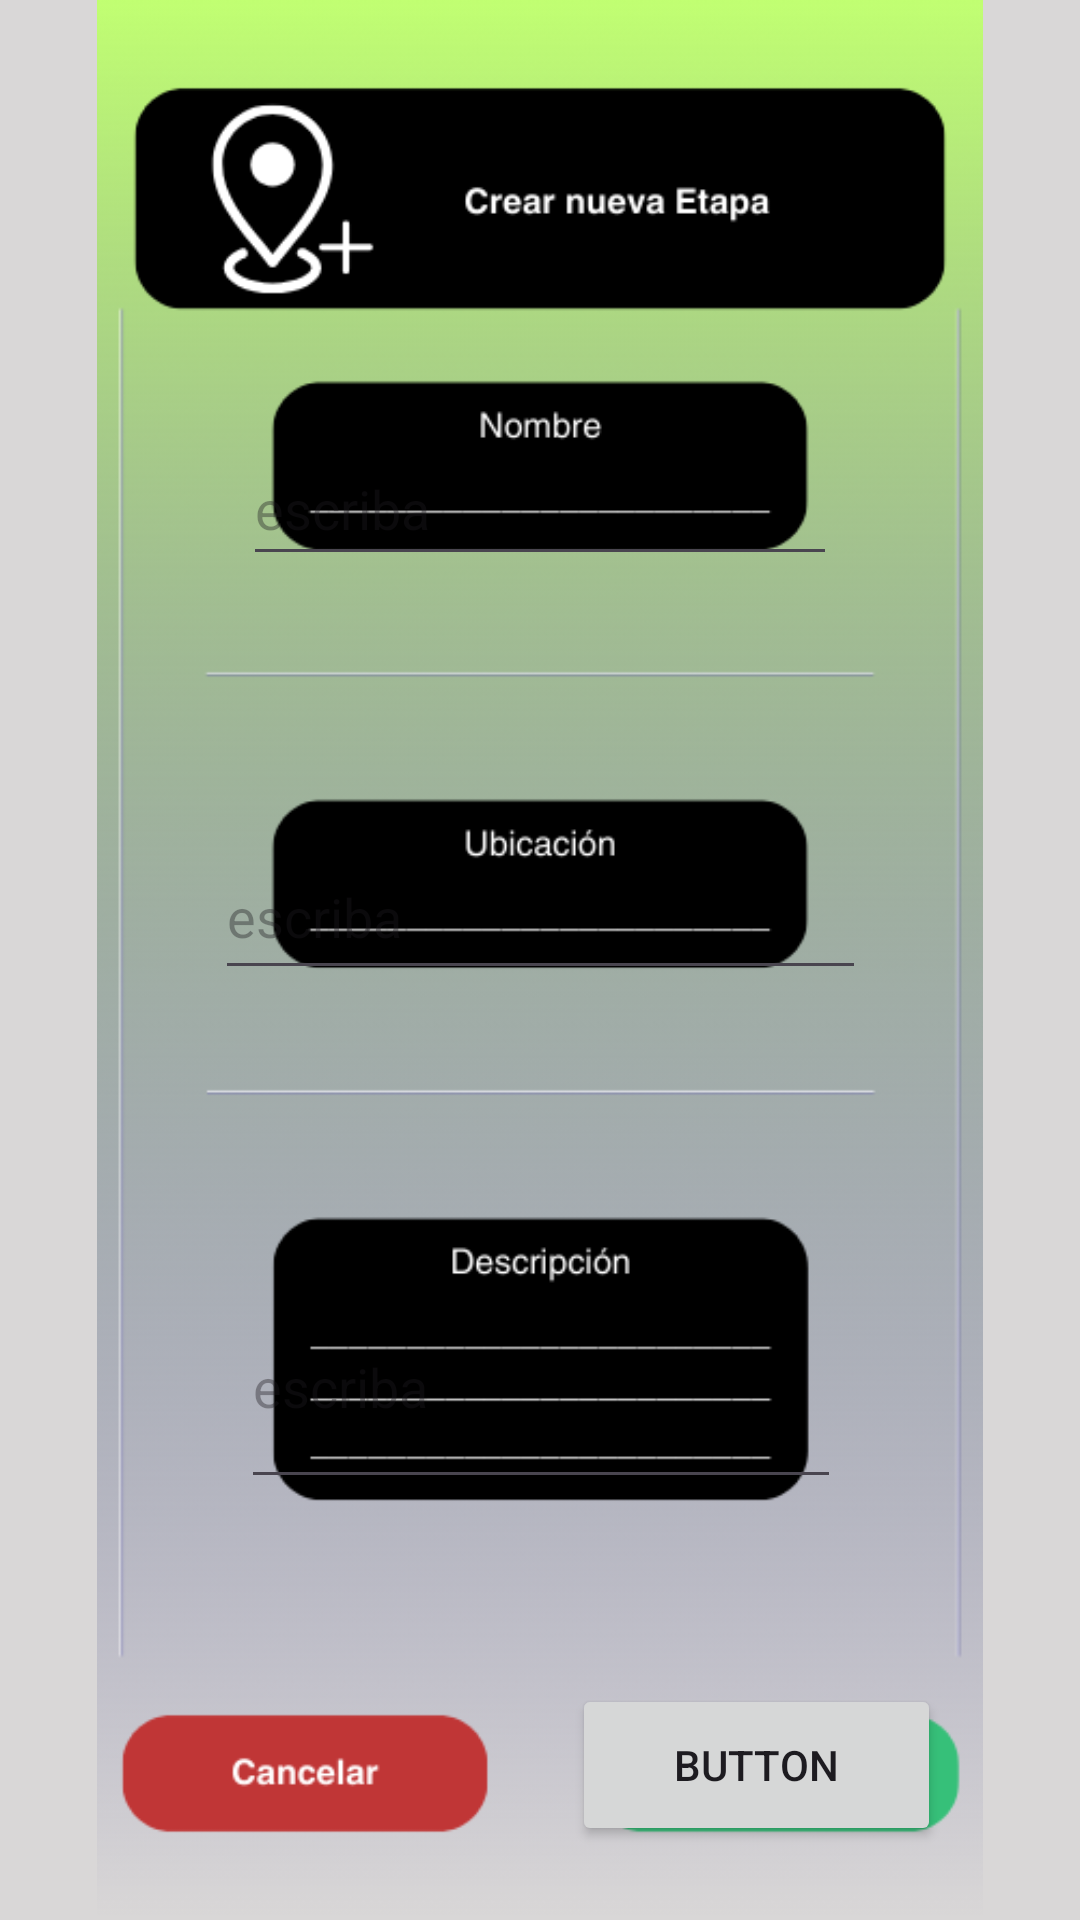

Write the Android layout XML for this screen, with the resource values it uses.
<!-- AndroidManifest.xml: application theme Theme.IG_vigilant_v2 -->
<!-- res/layout/menu_1.xml -->
<?xml version="1.0" encoding="utf-8"?>
<androidx.constraintlayout.widget.ConstraintLayout xmlns:android="http://schemas.android.com/apk/res/android"
    xmlns:app="http://schemas.android.com/apk/res-auto"
    xmlns:tools="http://schemas.android.com/tools"
    android:layout_width="match_parent"
    android:layout_height="match_parent"
    android:background="#D9D7D7">

    <ImageView
        android:id="@+id/imageView2"
        android:layout_width="wrap_content"
        android:layout_height="wrap_content"
        android:visibility="visible"
        app:layout_constraintBottom_toBottomOf="parent"
        app:layout_constraintEnd_toEndOf="parent"
        app:layout_constraintHorizontal_bias="1.0"
        app:layout_constraintStart_toStartOf="parent"
        app:layout_constraintTop_toTopOf="parent"
        app:layout_constraintVertical_bias="0.0"
        app:srcCompat="@drawable/m_unov2" />

    <Button
        android:id="@+id/m1_boton_confirmar"
        android:layout_width="123dp"
        android:layout_height="54dp"
        android:text="Button"
        android:visibility="visible"
        app:layout_constraintBottom_toBottomOf="parent"
        app:layout_constraintEnd_toEndOf="parent"
        app:layout_constraintHorizontal_bias="0.805"
        app:layout_constraintStart_toStartOf="parent"
        app:layout_constraintTop_toTopOf="parent"
        app:layout_constraintVertical_bias="0.958" />

    <EditText
        android:id="@+id/m1_texto_nombre"
        android:textColor="#FFFFFF"
        android:layout_width="198dp"
        android:layout_height="48dp"
        android:hint="escriba"
        app:layout_constraintBottom_toBottomOf="parent"
        app:layout_constraintEnd_toEndOf="parent"
        app:layout_constraintStart_toStartOf="parent"
        app:layout_constraintTop_toTopOf="parent"
        app:layout_constraintVertical_bias="0.243" />

    <EditText
        android:id="@+id/m1_texto_ubicacion"
        android:textColor="#FFFFFF"
        android:layout_width="217dp"
        android:layout_height="52dp"
        android:hint="escriba"
        app:layout_constraintBottom_toBottomOf="parent"
        app:layout_constraintEnd_toEndOf="parent"
        app:layout_constraintStart_toStartOf="parent"
        app:layout_constraintTop_toTopOf="parent"
        app:layout_constraintVertical_bias="0.473" />

    <EditText
        android:id="@+id/m1_texto_descripcion"
        android:textColor="#FFFFFF"
        android:hint="escriba"
        android:layout_width="200dp"
        android:layout_height="78dp"
        app:layout_constraintBottom_toBottomOf="parent"
        app:layout_constraintEnd_toEndOf="parent"
        app:layout_constraintHorizontal_bias="0.502"
        app:layout_constraintStart_toStartOf="parent"
        app:layout_constraintTop_toTopOf="parent"
        app:layout_constraintVertical_bias="0.75" />

    <FrameLayout
        android:layout_width="match_parent"
        android:layout_height="match_parent"
        android:background="#807F7F"
        android:visibility="gone">

    </FrameLayout>

</androidx.constraintlayout.widget.ConstraintLayout>
<!-- resources referenced by this layout -->
<resources>
  <!-- drawable m_unov2: png bitmap (drawable, 50229 bytes) -->
  <style name="Theme.IG_vigilant_v2" parent="Base.Theme.IG_vigilant_v2" />
  <style name="Base.Theme.IG_vigilant_v2" parent="Theme.Material3.DayNight.NoActionBar">
          
          
      </style>
</resources>
